Image classification data set "Pretraite" (Angejules123/MULTIMODAL on GitHub). Class labels (4): mild demented, moderate demented, non demented, very mild demented.

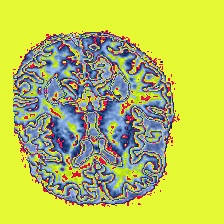
Label: very mild demented

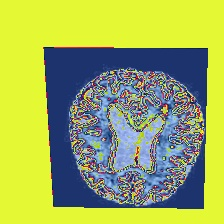
Label: mild demented

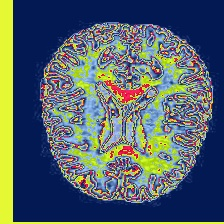
Label: non demented

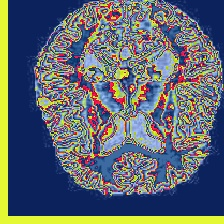
Label: very mild demented

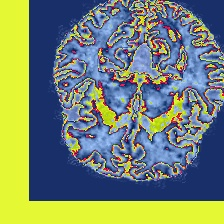
Label: non demented

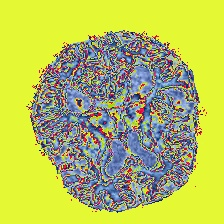
Label: mild demented
